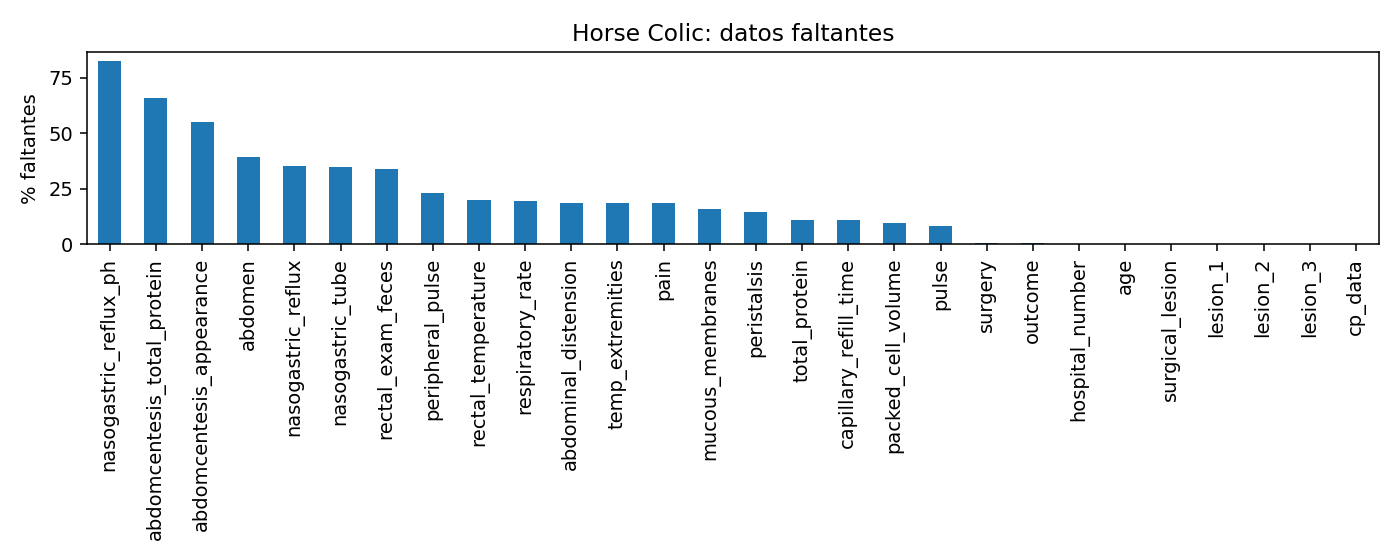

The table this chart was drawn from, first rows:
, 0
nasogastric_reflux_ph, 82.33
abdomcentesis_total_protein, 66.0
abdomcentesis_appearance, 55
abdomen, 39.33
nasogastric_reflux, 35.33
nasogastric_tube, 34.67
rectal_exam_feces, 34.0
peripheral_pulse, 23.0
rectal_temperature, 20.0
respiratory_rate, 19.33
abdominal_distension, 18.67
temp_extremities, 18.67
pain, 18.33
mucous_membranes, 15.67
peristalsis, 14.67
total_protein, 11.0
capillary_refill_time, 10.67
packed_cell_volume, 9.667
pulse, 8.0
surgery, 0.3333
outcome, 0.3333
hospital_number, 0.0
age, 0.0
surgical_lesion, 0.0
lesion_1, 0.0
lesion_2, 0.0
lesion_3, 0.0
cp_data, 0.0
